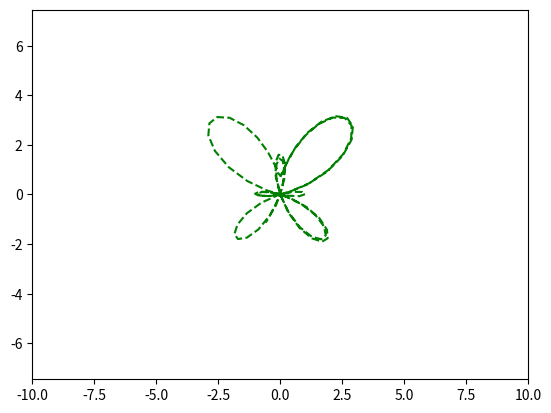

This chart was generated by the following Python code:
#Бабочка

import numpy
import matplotlib.pyplot as plt
import matplotlib.animation as animation
 
fig, ax = plt.subplots()
line, = plt.plot([], [], '--', color = 'green', label = 'line')
 
edge = 10
 
plt.axis('equal')
 
ax.set_xlim(-edge, edge)
ax.set_ylim(-edge, edge)
 
x = []
y = []
 
def animate(frame):
    t = frame
    d = numpy.exp(numpy.cos(t)) - 2 * numpy.cos(4 * t) + (numpy.sin(t / 12)) ** 5
    
    xn = numpy.sin(t) * d
    yn = numpy.cos(t) * d
 
    x.append(xn)
    y.append(yn)
    line.set_data(x, y)
 
ani = animation.FuncAnimation(fig,
                        animate,
                        frames = numpy.arange(0, 10, 0.1),
                        interval = 30)
 
ani.save('my.gif')
